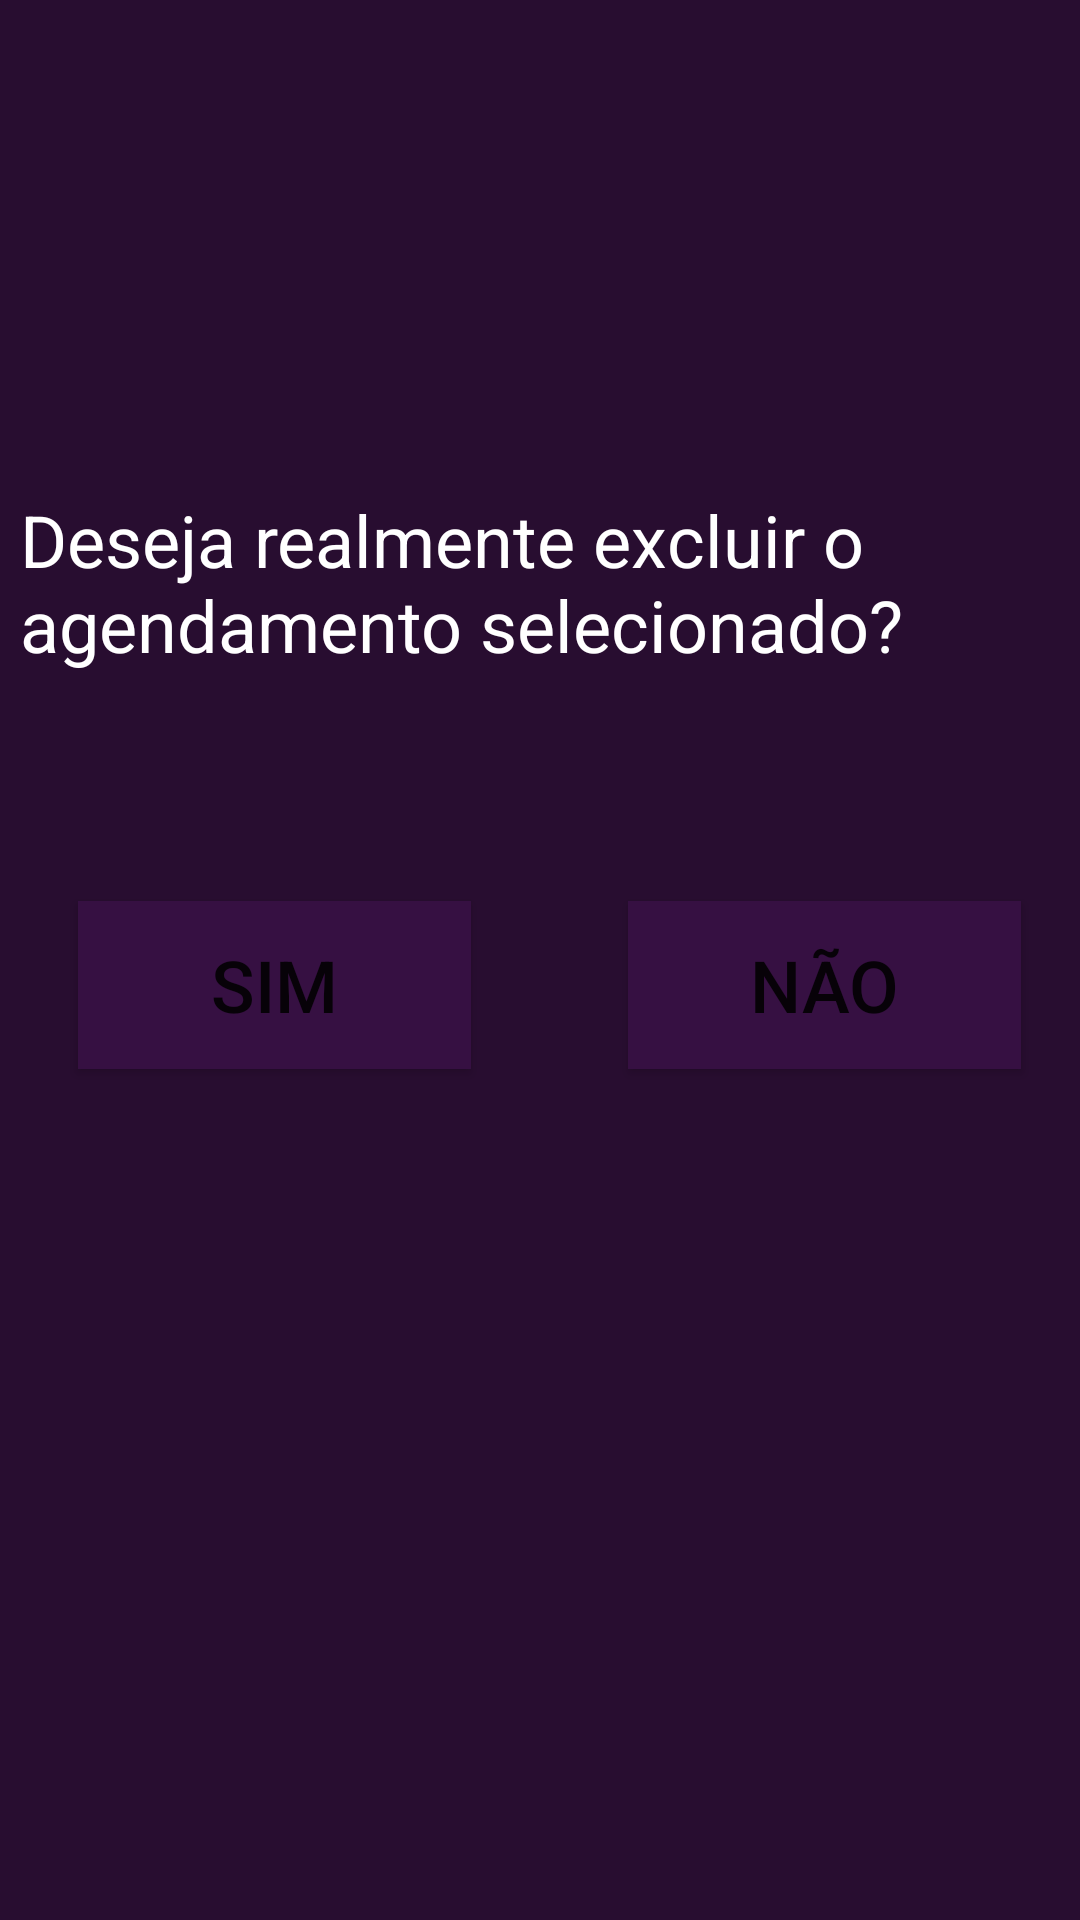

This screen was rendered from an Android layout file. Write that file and the resources it references.
<!-- AndroidManifest.xml: application theme Theme.Exam_io -->
<!-- res/layout/activity_delete.xml -->
<?xml version="1.0" encoding="utf-8"?>
<androidx.constraintlayout.widget.ConstraintLayout xmlns:android="http://schemas.android.com/apk/res/android"
    xmlns:app="http://schemas.android.com/apk/res-auto"
    xmlns:tools="http://schemas.android.com/tools"
    android:layout_width="match_parent"
    android:layout_height="match_parent"
    android:background="#280D30">

    <TextView
        android:id="@+id/confirmacao_texto"
        android:layout_width="347dp"
        android:layout_height="81dp"
        android:text="@string/deseja_realmente_excluir_o_agendamento_selecionado"
        android:textColor="#FFFFFF"
        android:textColorHighlight="#FFFFFF"
        android:textColorHint="#FFFFFF"
        android:textColorLink="#FFFFFF"
        android:textSize="24sp"
        app:layout_constraintBottom_toBottomOf="parent"
        app:layout_constraintEnd_toEndOf="parent"
        app:layout_constraintStart_toStartOf="parent"
        app:layout_constraintTop_toTopOf="parent"
        app:layout_constraintVertical_bias="0.293" />

    <Button
        android:id="@+id/botao_rejeitar"
        android:layout_width="131dp"
        android:layout_height="56dp"
        android:background="#361042"
        android:text="@string/n_o"
        android:textSize="24sp"
        app:backgroundTint="#361042"
        app:layout_constraintBottom_toBottomOf="parent"
        app:layout_constraintEnd_toEndOf="parent"
        app:layout_constraintHorizontal_bias="0.726"
        app:layout_constraintStart_toEndOf="@+id/botao_aceitar"
        app:layout_constraintTop_toTopOf="parent"
        app:layout_constraintVertical_bias="0.514" />

    <Button
        android:id="@+id/botao_aceitar"
        android:layout_width="131dp"
        android:layout_height="56dp"
        android:background="#361042"
        android:text="@string/sim"
        android:textSize="24sp"
        app:backgroundTint="#361042"
        app:layout_constraintBottom_toBottomOf="parent"
        app:layout_constraintEnd_toEndOf="parent"
        app:layout_constraintHorizontal_bias="0.114"
        app:layout_constraintStart_toStartOf="parent"
        app:layout_constraintTop_toTopOf="parent"
        app:layout_constraintVertical_bias="0.514" />
</androidx.constraintlayout.widget.ConstraintLayout>
<!-- resources referenced by this layout -->
<resources>
  <string name="deseja_realmente_excluir_o_agendamento_selecionado">Deseja realmente excluir o agendamento selecionado?</string>
  <string name="n_o">não</string>
  <string name="sim">sim</string>
  <style name="Theme.Exam_io" parent="Theme.MaterialComponents.DayNight.DarkActionBar">
          
          <item name="colorPrimary">@color/purple_500</item>
          <item name="colorPrimaryVariant">@color/purple_700</item>
          <item name="colorOnPrimary">@color/white</item>
          
          <item name="colorSecondary">@color/teal_200</item>
          <item name="colorSecondaryVariant">@color/teal_700</item>
          <item name="colorOnSecondary">@color/black</item>
          
          <item name="android:statusBarColor" tools:targetApi="l">?attr/colorPrimaryVariant</item>
          
      </style>
  <!-- not gathered from this repository: default colours our renderer supplied (Android Studio template values) -->
  <color name="purple_500">#FF6200EE</color>
  <color name="purple_700">#FF3700B3</color>
  <color name="teal_200">#FF03DAC5</color>
  <color name="teal_700">#FF018786</color>
  <color name="black">#FF000000</color>
  <color name="white">#FFFFFFFF</color>
</resources>
